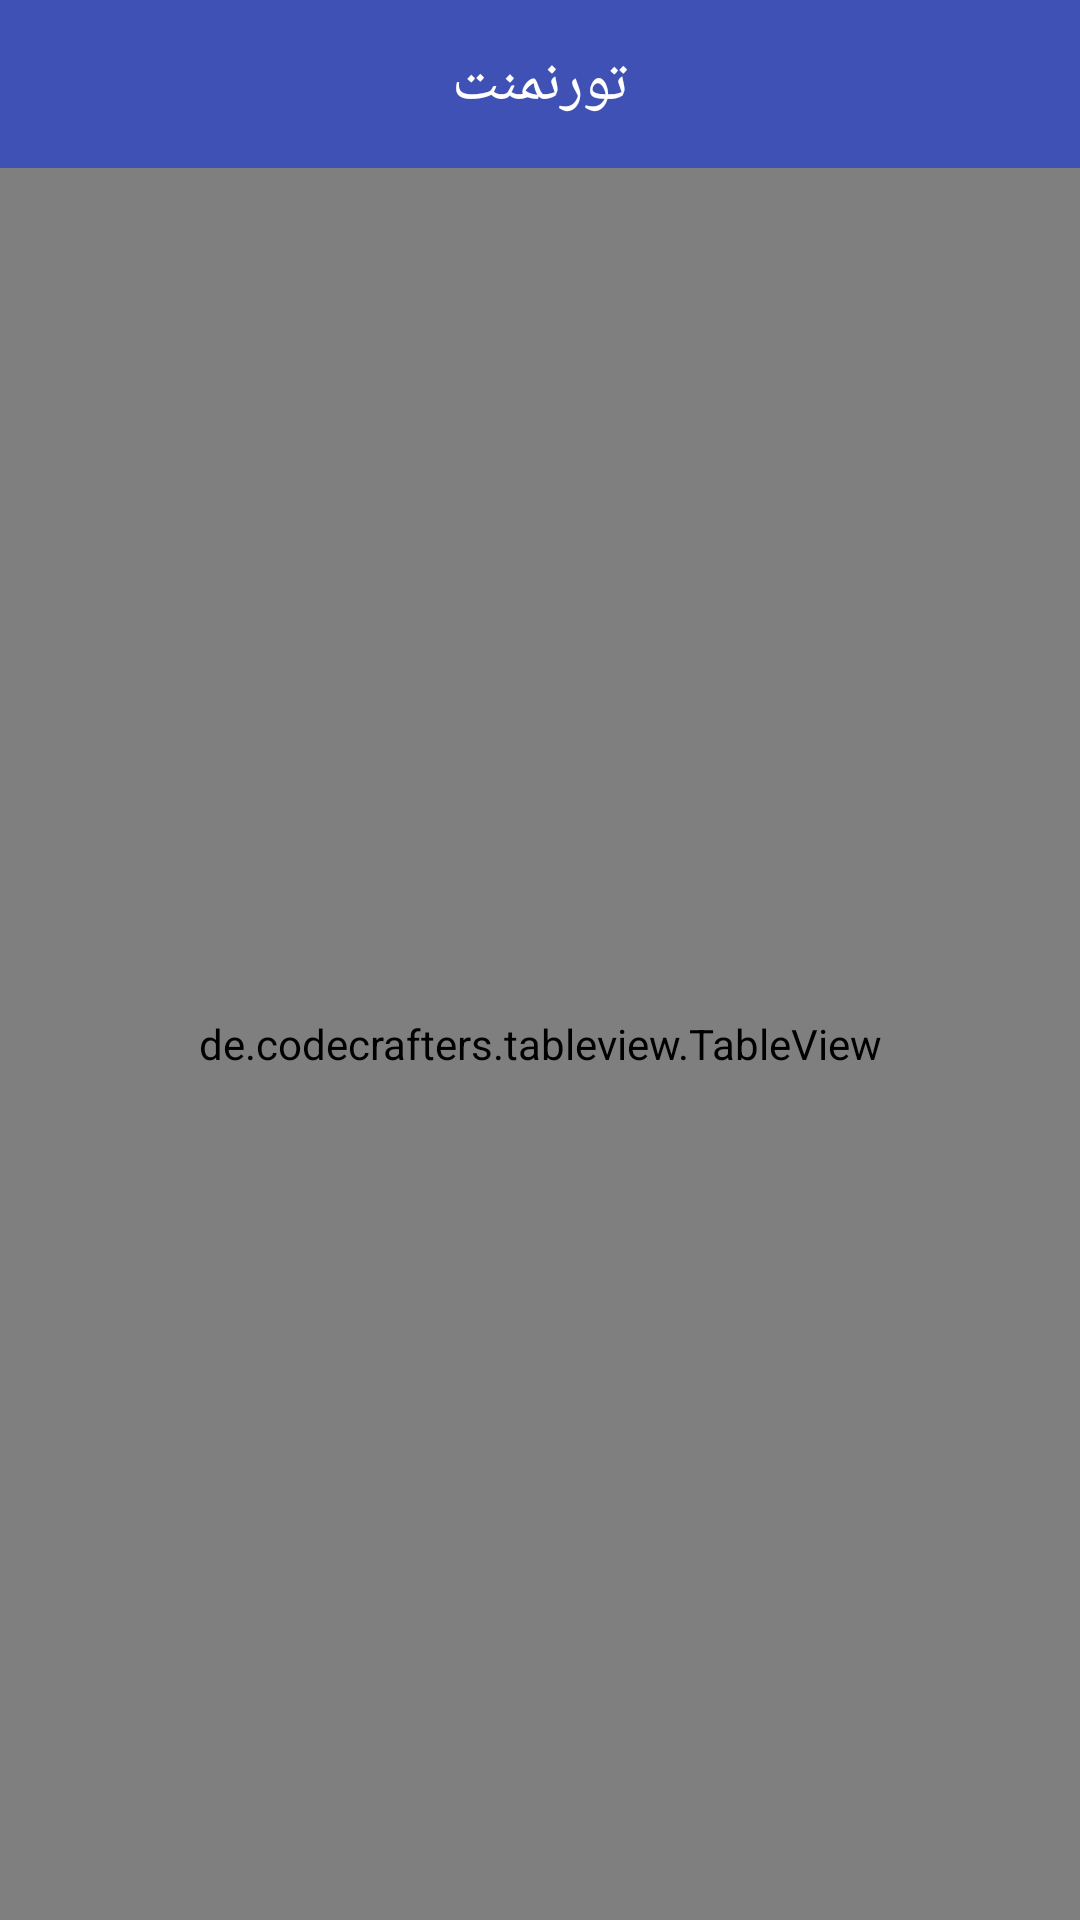

Android layout source for this screen:
<!-- AndroidManifest.xml: application theme AppTheme -->
<!-- res/layout/activity_tournament.xml -->
<?xml version="1.0" encoding="utf-8"?>
<RelativeLayout xmlns:android="http://schemas.android.com/apk/res/android"
    xmlns:app="http://schemas.android.com/apk/res-auto"
    xmlns:tools="http://schemas.android.com/tools"
    xmlns:table="http://schemas.android.com/apk/res-auto"
    android:layout_width="match_parent"
    android:layout_height="match_parent"
    tools:context="kasper.android.cross_word_admin.activities.TournamentActivity">

    <android.support.design.widget.AppBarLayout
        android:layout_width="match_parent"
        android:layout_height="56dp"
        android:visibility="visible">

        <android.support.v7.widget.Toolbar
            android:layout_width="match_parent"
            android:layout_height="match_parent"
            app:contentInsetEnd="0dp"
            app:contentInsetStart="0dp">

            <RelativeLayout
                android:layout_width="match_parent"
                android:layout_height="match_parent">

                <TextView
                    android:layout_width="match_parent"
                    android:layout_height="match_parent"
                    style="@style/TextAppearance.AppCompat.Widget.ActionBar.Title"
                    android:text="تورنمنت"
                    android:textColor="#fff"
                    android:gravity="center"/>

                <ImageButton
                    android:layout_width="56dp"
                    android:layout_height="56dp"
                    android:layout_alignParentRight="true"
                    android:background="@android:color/transparent"
                    android:src="@drawable/back"
                    android:tint="#fff"
                    android:rotation="180"
                    android:onClick="onBackBtnClicked"/>

                <ImageButton
                    android:layout_width="56dp"
                    android:layout_height="56dp"
                    android:background="@android:color/transparent"
                    android:src="@drawable/info"
                    android:tint="#fff"
                    android:onClick="onInfoBtnClicked"/>

            </RelativeLayout>

        </android.support.v7.widget.Toolbar>

    </android.support.design.widget.AppBarLayout>

    <de.codecrafters.tableview.TableView
        android:id="@+id/activity_tournament_table_view"
        android:layout_width="match_parent"
        android:layout_height="match_parent"
        table:tableView_headerColor="@color/colorPrimary"
        app:tableView_headerElevation="4"
        table:tableView_columnCount="3"
        android:divider="@android:color/black"
        android:dividerHeight="1dip"
        android:layout_marginTop="56dp"/>

    <RelativeLayout
        android:id="@+id/activity_tournament_main_loading_layout"
        android:layout_width="match_parent"
        android:layout_height="match_parent"
        android:elevation="8dp"
        android:background="#66000000"
        android:visibility="gone">

        <android.support.v7.widget.CardView
            android:layout_width="320dp"
            android:layout_height="160dp"
            android:layout_centerInParent="true">

            <ProgressBar
                android:layout_width="56dp"
                android:layout_height="56dp"
                android:layout_gravity="center"
                android:indeterminate="true"/>

        </android.support.v7.widget.CardView>

    </RelativeLayout>

</RelativeLayout>
<!-- resources referenced by this layout -->
<resources>
  <color name="colorPrimary">#3F51B5</color>
  <style name="AppTheme" parent="Theme.AppCompat.Light.NoActionBar">
          
          <item name="colorPrimary">@color/colorPrimary</item>
          <item name="colorPrimaryDark">@color/colorPrimaryDark</item>
          <item name="colorAccent">@color/colorAccent</item>
      </style>
  <color name="colorPrimaryDark">#303F9F</color>
  <color name="colorAccent">#FF4081</color>
</resources>
